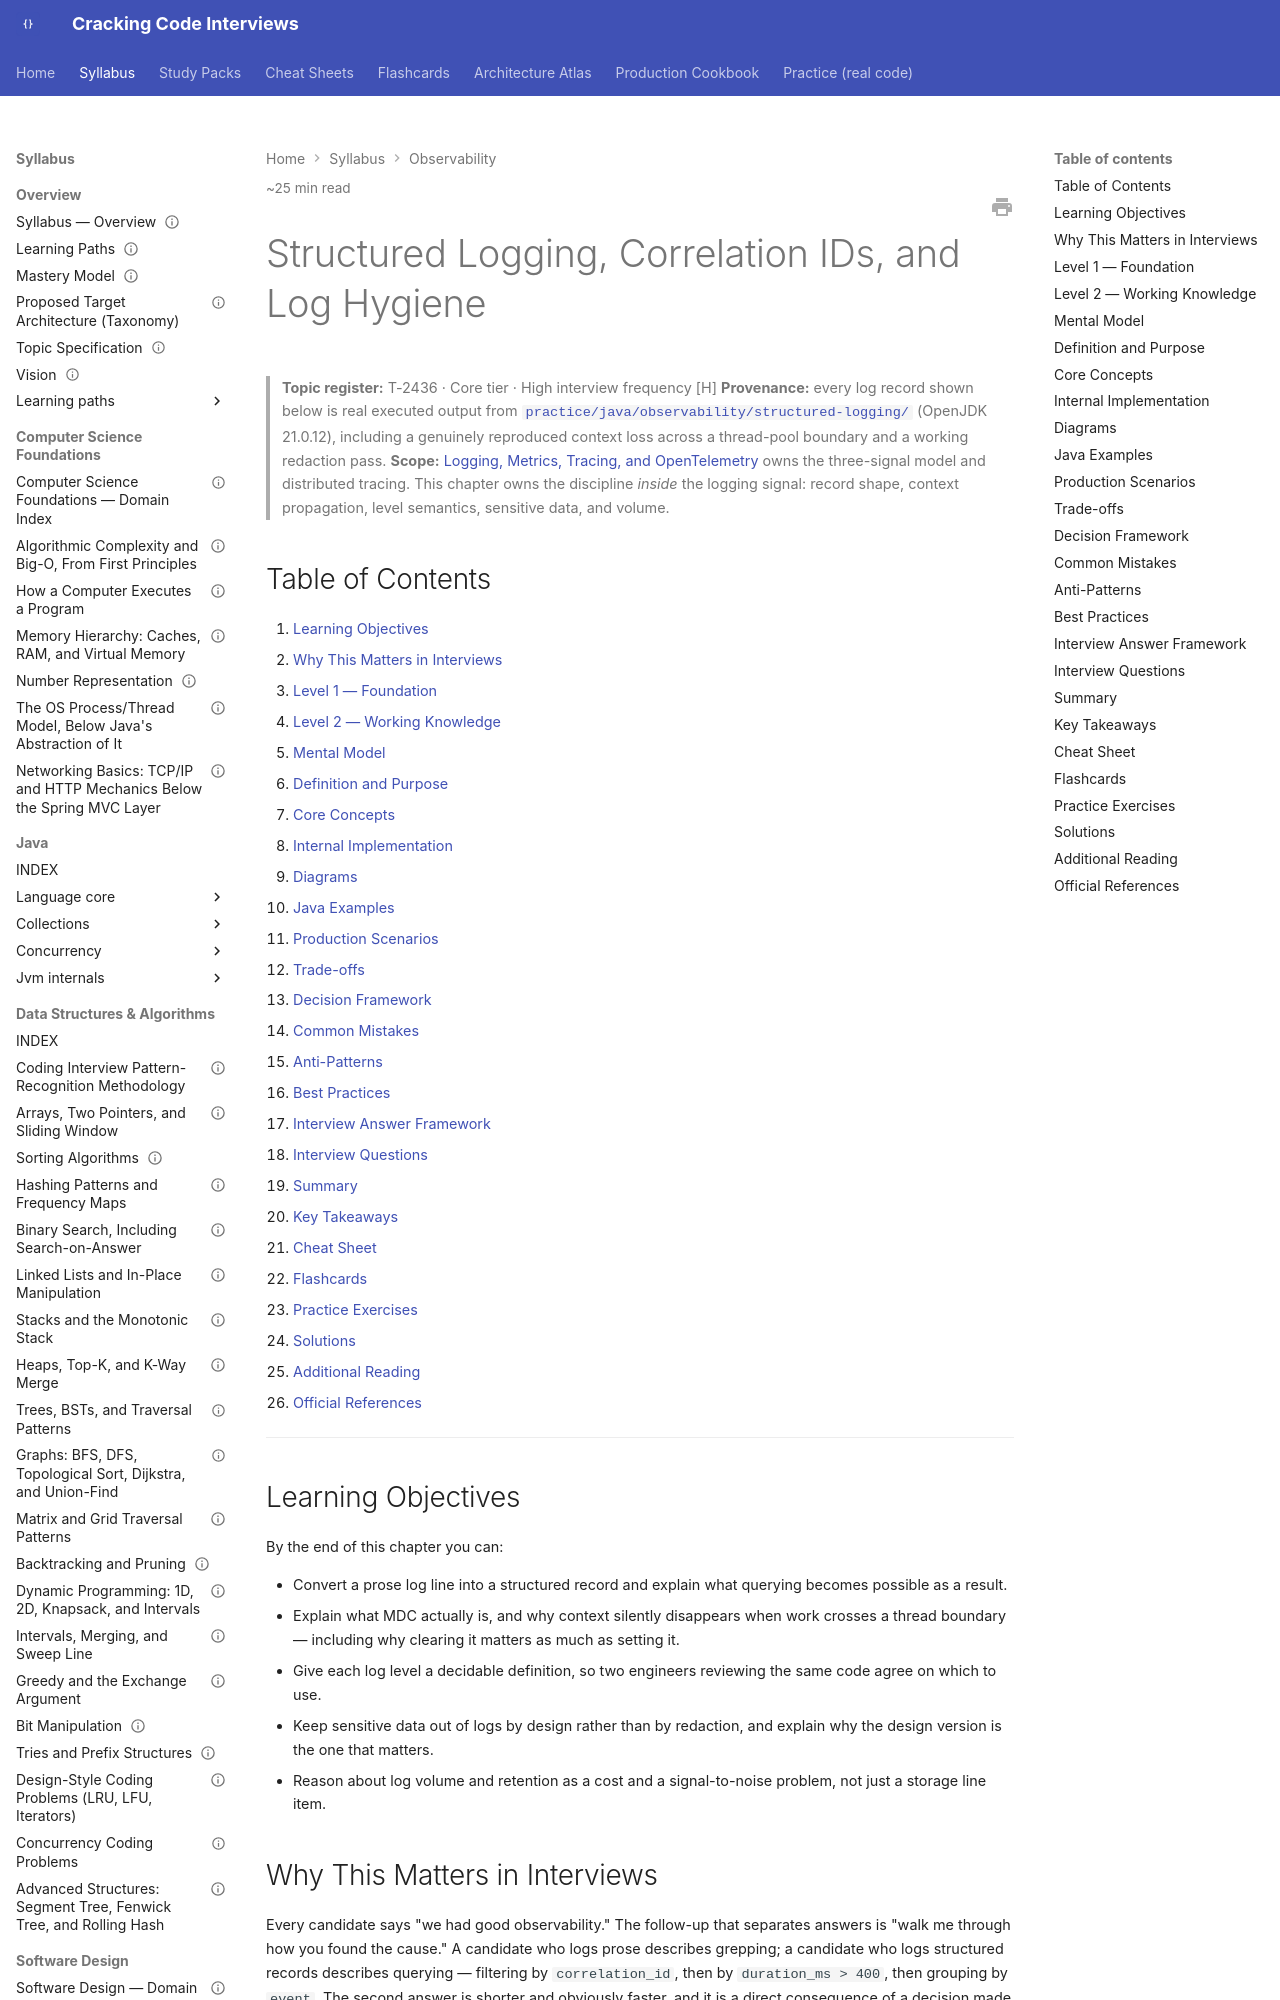

repository: JuanMelendres/cracking-code-interviews · page: syllabus/13-observability/structured-logging-correlation-ids-and-log-hygiene/index.html · generator: mkdocs

---
title: "Structured Logging, Correlation IDs, and Log Hygiene"
slug: structured-logging-correlation-ids-and-log-hygiene
document_type: handbook-chapter
domain: 13-observability
status: canonical
version: 1.0
last_updated: 2026-09-28
difficulty:
  - beginner
  - intermediate
  - advanced
target_levels:
  - junior
  - mid
  - senior
  - staff
estimated_reading_minutes: 25
topic_id: T-2436
mastery_levels_covered: [L1, L2, L3, L4]
practice: ../../practice/java/observability/structured-logging/
prerequisites:
  - logging-metrics-tracing-and-opentelemetry.md
related:
  - metric-cardinality-and-alert-fatigue.md
  - incident-response-and-blameless-postmortems.md
  - ../12-security/owasp-top-10-for-backend-services.md
  - ../../practice/java/observability/structured-logging/README.md
official_references:
  - https://opentelemetry.io/docs/specs/otel/logs/
  - https://www.w3.org/TR/trace-context/
  - https://logback.qos.ch/manual/mdc.html
---

# Structured Logging, Correlation IDs, and Log Hygiene

> **Topic register:** T-2436 · Core tier · High interview frequency [H]
> **Provenance:** every log record shown below is real executed output from
> [`practice/java/observability/structured-logging/`](../../practice/java/observability/structured-logging/README.md)
> (OpenJDK 21.0.12), including a genuinely reproduced context loss across a
> thread-pool boundary and a working redaction pass.
> **Scope:** [Logging, Metrics, Tracing, and OpenTelemetry](logging-metrics-tracing-and-opentelemetry.md)
> owns the three-signal model and distributed tracing. This chapter owns the
> discipline *inside* the logging signal: record shape, context propagation,
> level semantics, sensitive data, and volume.

## Table of Contents

1. [Learning Objectives](#learning-objectives)
2. [Why This Matters in Interviews](#why-this-matters-in-interviews)
3. [Level 1 — Foundation](#level-1-foundation)
4. [Level 2 — Working Knowledge](#level-2-working-knowledge)
5. [Mental Model](#mental-model)
6. [Definition and Purpose](#definition-and-purpose)
7. [Core Concepts](#core-concepts)
8. [Internal Implementation](#internal-implementation)
9. [Diagrams](#diagrams)
10. [Java Examples](#java-examples)
11. [Production Scenarios](#production-scenarios)
12. [Trade-offs](#trade-offs)
13. [Decision Framework](#decision-framework)
14. [Common Mistakes](#common-mistakes)
15. [Anti-Patterns](#anti-patterns)
16. [Best Practices](#best-practices)
17. [Interview Answer Framework](#interview-answer-framework)
18. [Interview Questions](#interview-questions)
19. [Summary](#summary)
20. [Key Takeaways](#key-takeaways)
21. [Cheat Sheet](#cheat-sheet)
22. [Flashcards](#flashcards)
23. [Practice Exercises](#practice-exercises)
24. [Solutions](#solutions)
25. [Additional Reading](#additional-reading)
26. [Official References](#official-references)

---

## Learning Objectives

By the end of this chapter you can:

- Convert a prose log line into a structured record and explain what querying becomes possible as a result.
- Explain what MDC actually is, and why context silently disappears when work crosses a thread boundary — including why clearing it matters as much as setting it.
- Give each log level a decidable definition, so two engineers reviewing the same code agree on which to use.
- Keep sensitive data out of logs by design rather than by redaction, and explain why the design version is the one that matters.
- Reason about log volume and retention as a cost and a signal-to-noise problem, not just a storage line item.
